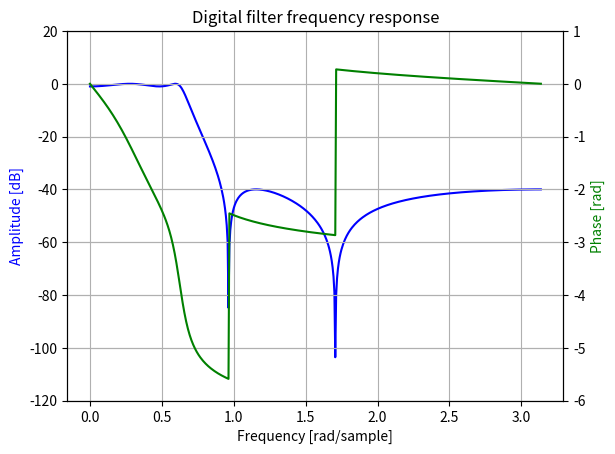

Python code for this plot:
import numpy as np
from scipy import signal
import matplotlib.pyplot as plt
import matplotlib.ticker

wp = 0.2
ws = 0.3
gpass = 1
gstop = 40

system = signal.iirdesign(wp, ws, gpass, gstop)
w, h = signal.freqz(*system)

fig, ax1 = plt.subplots()
ax1.set_title('Digital filter frequency response')
ax1.plot(w, 20 * np.log10(abs(h)), 'b')
ax1.set_ylabel('Amplitude [dB]', color='b')
ax1.set_xlabel('Frequency [rad/sample]')
ax1.grid(True)
ax1.set_ylim([-120, 20])
ax2 = ax1.twinx()
phase = np.unwrap(np.angle(h))
ax2.plot(w, phase, 'g')
ax2.set_ylabel('Phase [rad]', color='g')
ax2.grid(True)
ax2.axis('tight')
ax2.set_ylim([-6, 1])
nticks = 8
ax1.yaxis.set_major_locator(matplotlib.ticker.LinearLocator(nticks))
ax2.yaxis.set_major_locator(matplotlib.ticker.LinearLocator(nticks))